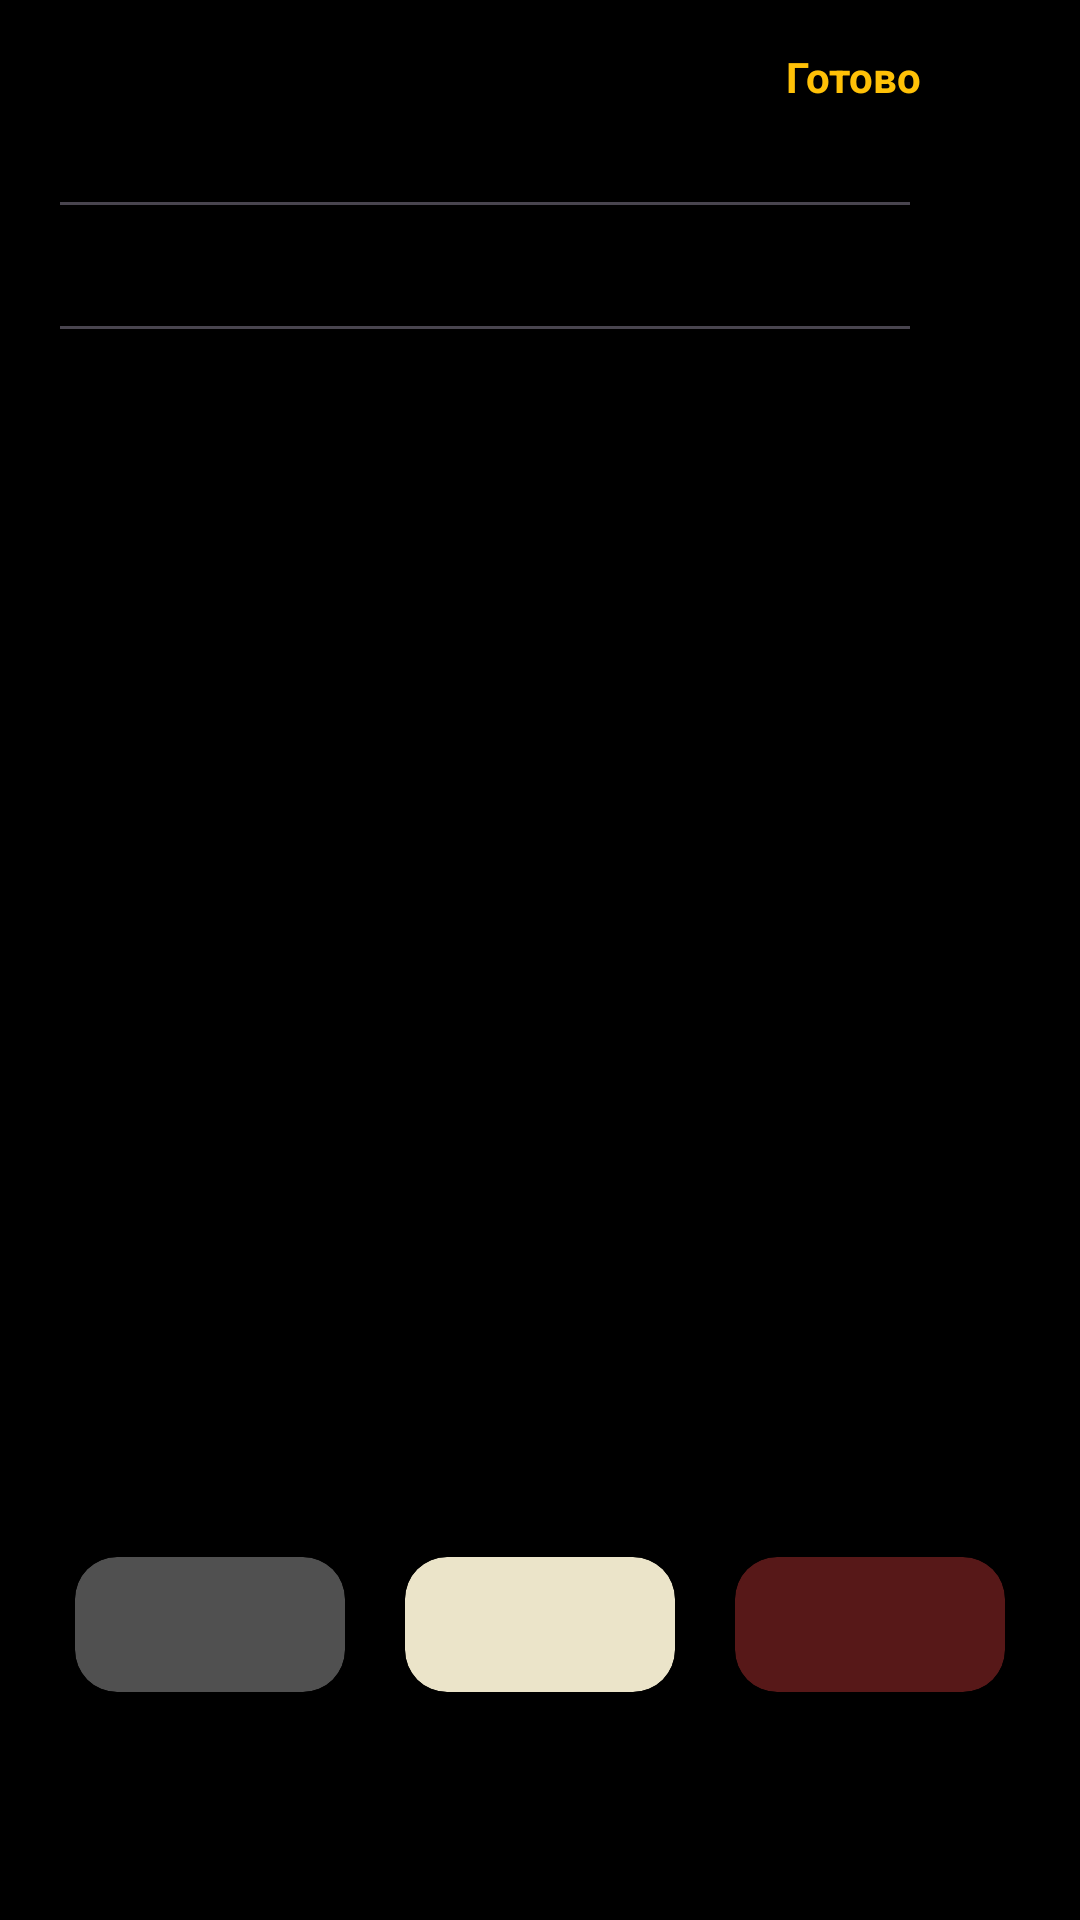

Android layout source for this screen:
<!-- AndroidManifest.xml: application theme Theme._2NoteApp -->
<!-- res/layout/fragment_note_detail.xml -->
<?xml version="1.0" encoding="utf-8"?>
<androidx.constraintlayout.widget.ConstraintLayout xmlns:android="http://schemas.android.com/apk/res/android"
    xmlns:app="http://schemas.android.com/apk/res-auto"
    xmlns:tools="http://schemas.android.com/tools"
    android:layout_width="match_parent"
    android:layout_height="match_parent"
    android:background="@color/black"
    android:padding="16dp"
    tools:context=".noteapp.ui.fragments.note.NoteDetailFragment">

    <LinearLayout
        android:layout_width="wrap_content"
        android:layout_height="wrap_content"
        android:orientation="vertical"
        app:layout_constraintStart_toStartOf="parent"
        app:layout_constraintTop_toTopOf="parent">

        <LinearLayout
            android:layout_width="match_parent"
            android:layout_height="wrap_content"
            android:orientation="horizontal">

            <ImageView
                android:id="@+id/btn_back"
                android:layout_width="wrap_content"
                android:layout_height="wrap_content"
                android:src="@drawable/ic_arrow_back"
                app:tint="@color/grey_note" />

            <TextView
                android:id="@+id/txt_date"
                android:layout_width="wrap_content"
                android:layout_height="wrap_content"
                android:paddingHorizontal="8dp"
                android:textColor="@color/white"
                tools:text="Date" />

            <TextView
                android:id="@+id/txt_time"
                android:layout_width="wrap_content"
                android:layout_height="wrap_content"
                android:textColor="@color/grey_search"
                tools:text="Time" />

            <TextView
                android:id="@+id/btn_done"
                android:layout_width="wrap_content"
                android:layout_height="wrap_content"
                android:layout_gravity="end"
                android:paddingStart="230dp"
                android:text="@string/save"
                android:textColor="@color/orange_btn_plus"
                android:textStyle="bold" />

        </LinearLayout>

        <EditText
            android:id="@+id/et_title"
            android:textColor="@color/white"
            android:layout_width="match_parent"
            android:layout_height="wrap_content" />

        <EditText
            android:textColor="@color/white"
            android:id="@+id/et_description"
            android:layout_width="match_parent"
            android:layout_height="wrap_content" />

    </LinearLayout>

    <LinearLayout
        android:id="@+id/ll_fon_change"
        android:layout_width="wrap_content"
        android:layout_height="wrap_content"
        android:orientation="horizontal"
        android:gravity="center_horizontal"
        app:layout_constraintBottom_toBottomOf="parent"
        app:layout_constraintEnd_toEndOf="parent"
        android:paddingBottom="60dp"
        app:layout_constraintStart_toStartOf="parent">

        <androidx.cardview.widget.CardView
            android:id="@+id/card_grey"
            app:cardCornerRadius="14dp"
            app:cardBackgroundColor="@color/grey_search"
            android:layout_width="90dp"
            android:layout_height="45dp"/>

        <androidx.cardview.widget.CardView
            android:id="@+id/card_beige"
            app:cardCornerRadius="14dp"
            app:cardBackgroundColor="@color/card_beige"
            android:layout_marginHorizontal="20dp"
            android:layout_width="90dp"
            android:layout_height="45dp"/>

        <androidx.cardview.widget.CardView
            android:id="@+id/card_red"
            app:cardCornerRadius="14dp"
            app:cardBackgroundColor="@color/card_red"
            android:layout_width="90dp"
            android:layout_height="45dp"/>

    </LinearLayout>

    <LinearLayout
        app:layout_constraintTop_toBottomOf="@id/ll_fon_change"
        app:layout_constraintBottom_toBottomOf="parent"
        android:layout_width="match_parent"
        android:layout_height="260dp"
        android:gravity="center_horizontal"
        android:orientation="horizontal">

        <RadioGroup
            android:id="@+id/radio_group"
            android:layout_width="match_parent"
            android:layout_height="wrap_content"
            android:padding="70dp"
            android:orientation="horizontal"
            android:gravity="center">

            <RadioButton
                android:id="@+id/btn_grey"
                android:layout_width="45dp"
                android:layout_height="45dp"
                android:button="@drawable/radio_button"/>

            <RadioButton
                android:id="@+id/btn_beige"
                android:layout_width="wrap_content"
                android:layout_height="wrap_content"
                android:button="@drawable/radio_button"
                android:layout_marginHorizontal="60dp"/>

            <RadioButton
                android:id="@+id/btn_red"
                android:layout_width="wrap_content"
                android:layout_height="wrap_content"
                android:button="@drawable/radio_button" />


        </RadioGroup>
    </LinearLayout>

</androidx.constraintlayout.widget.ConstraintLayout>
<!-- resources referenced by this layout -->
<resources>
  <color name="black">#FF000000</color>
  <color name="card_beige">#EBE4C9</color>
  <color name="card_red">#571818</color>
  <color name="grey_note">#B1B1B1</color>
  <color name="grey_search">#505050</color>
  <color name="orange_btn_plus">#FFC107</color>
  <color name="white">#FFFFFFFF</color>
  <string name="save">Готово</string>
  <style name="Theme._2NoteApp" parent="Base.Theme._2NoteApp" />
  <style name="Base.Theme._2NoteApp" parent="Theme.Material3.DayNight.NoActionBar">
          
          
      </style>
</resources>
